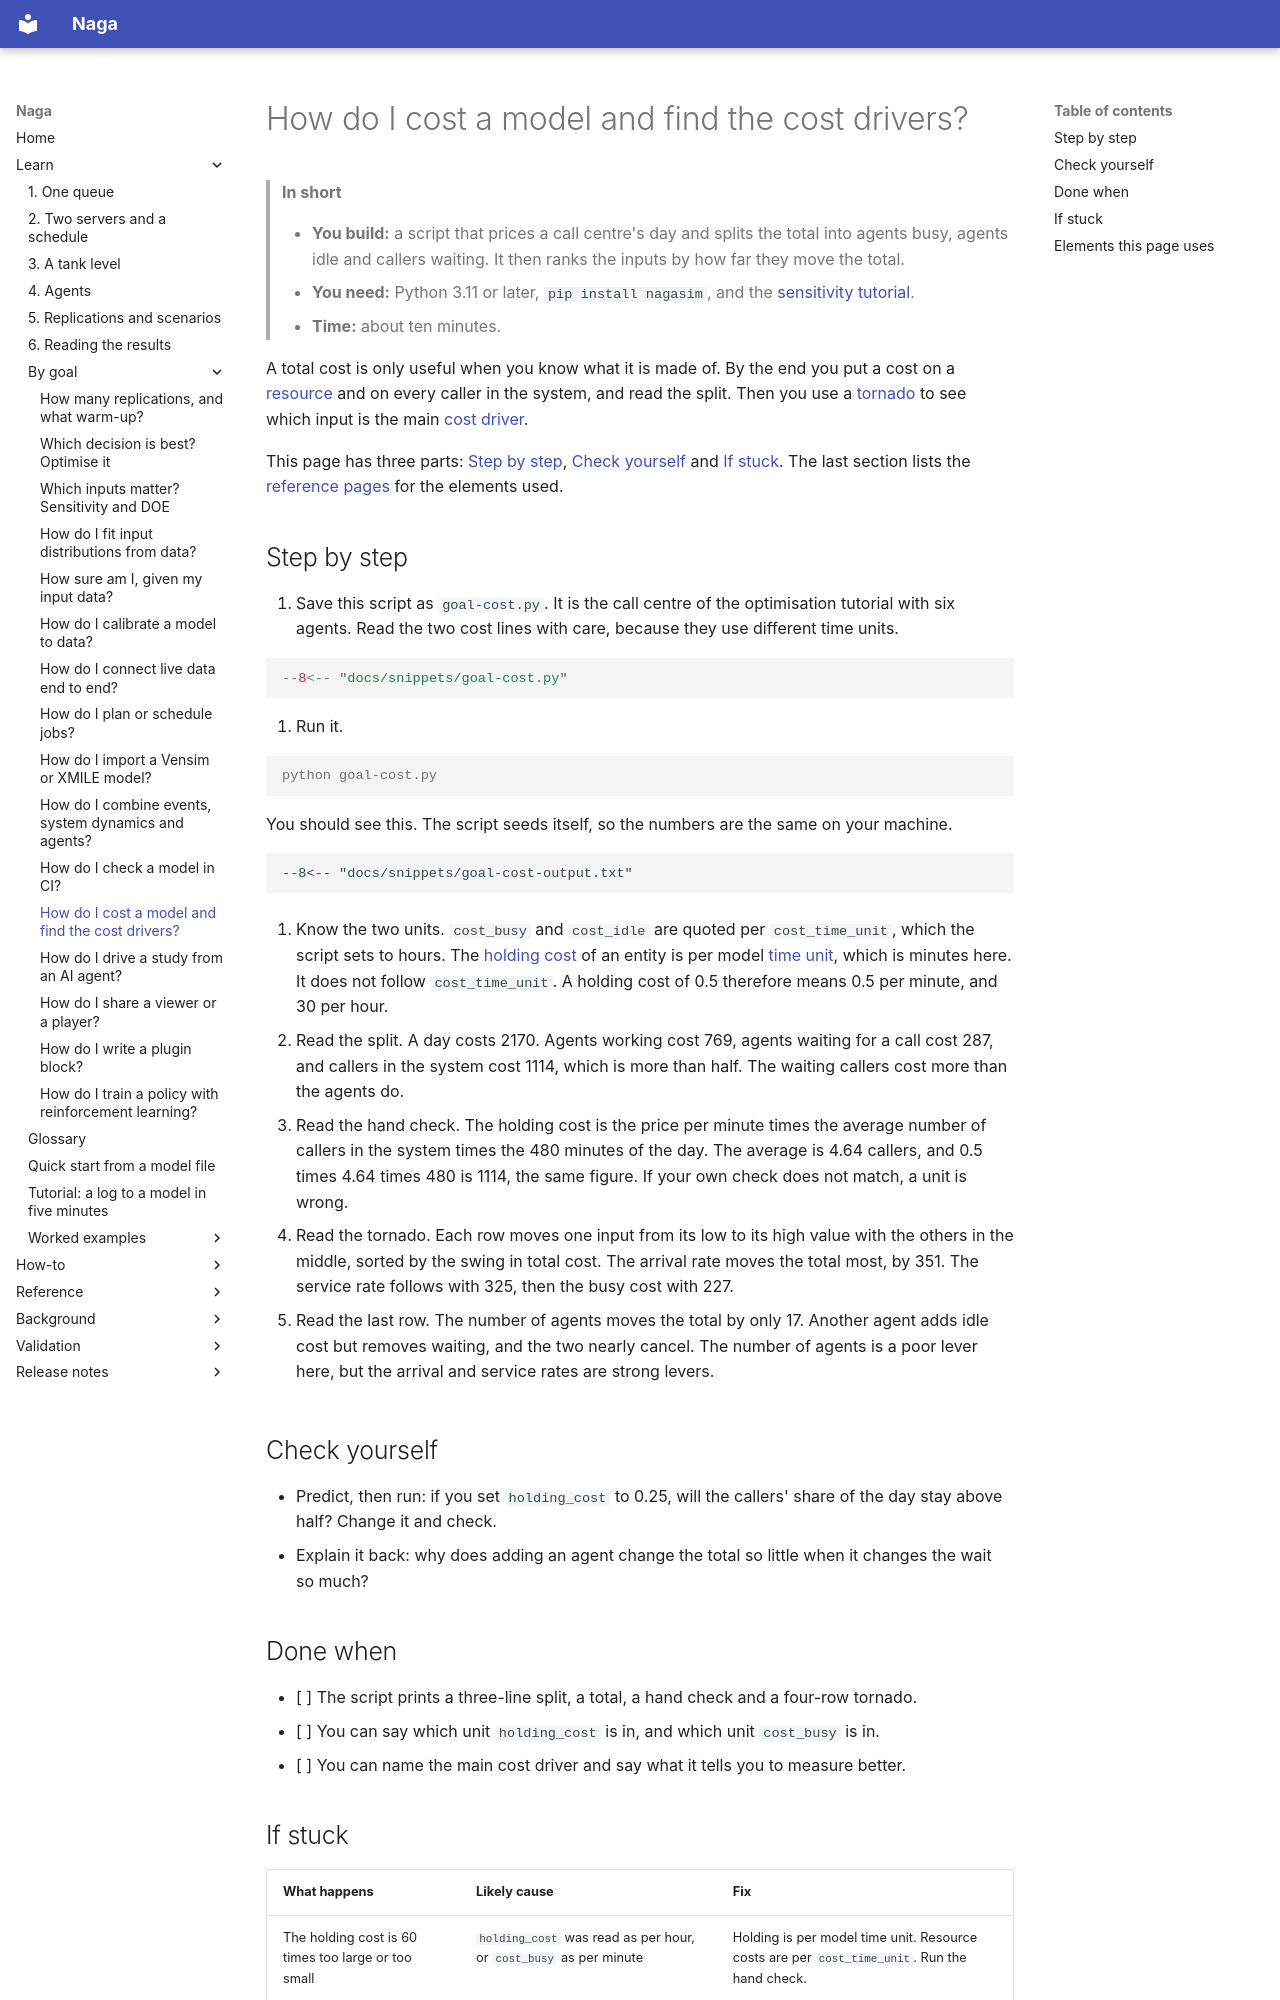

repository: TheMattHub/naga · page: goals/cost-drivers.html · generator: mkdocs

# How do I cost a model and find the cost drivers?

> **In short**
>
> - **You build:** a script that prices a call centre's day and splits the total into agents busy, agents idle and callers waiting. It then ranks the inputs by how far they move the total.
> - **You need:** Python 3.11 or later, `pip install nagasim`, and the [sensitivity tutorial](sensitivity-and-doe.md).
> - **Time:** about ten minutes.

A total cost is only useful when you know what it is made of. By the end you put a cost on a [resource](../glossary.md#resource) and on every caller in the system, and read the split. Then you use a [tornado](../glossary.md#tornado) to see which input is the main [cost driver](../glossary.md#cost-driver).

This page has three parts: [Step by step](#step-by-step), [Check yourself](#check-yourself) and [If stuck](#if-stuck). The last section lists the [reference pages](#elements-this-page-uses) for the elements used.

## Step by step

1. Save this script as `goal-cost.py`. It is the call centre of the optimisation tutorial with six agents. Read the two cost lines with care, because they use different time units.

```python
--8<-- "docs/snippets/goal-cost.py"
```

2. Run it.

<!-- no-run: the script above is the file this command runs -->
```console
python goal-cost.py
```

You should see this. The script seeds itself, so the numbers are the same on your machine.

```text
--8<-- "docs/snippets/goal-cost-output.txt"
```

3. Know the two units. `cost_busy` and `cost_idle` are quoted per `cost_time_unit`, which the script sets to hours. The [holding cost](../glossary.md#holding-cost) of an entity is per model [time unit](../glossary.md#time-unit), which is minutes here. It does not follow `cost_time_unit`. A holding cost of 0.5 therefore means 0.5 per minute, and 30 per hour.

4. Read the split. A day costs 2170. Agents working cost 769, agents waiting for a call cost 287, and callers in the system cost 1114, which is more than half. The waiting callers cost more than the agents do.

5. Read the hand check. The holding cost is the price per minute times the average number of callers in the system times the 480 minutes of the day. The average is 4.64 callers, and 0.5 times 4.64 times 480 is 1114, the same figure. If your own check does not match, a unit is wrong.

6. Read the tornado. Each row moves one input from its low to its high value with the others in the middle, sorted by the swing in total cost. The arrival rate moves the total most, by 351. The service rate follows with 325, then the busy cost with 227.

7. Read the last row. The number of agents moves the total by only 17. Another agent adds idle cost but removes waiting, and the two nearly cancel. The number of agents is a poor lever here, but the arrival and service rates are strong levers.

## Check yourself

- Predict, then run: if you set `holding_cost` to 0.25, will the callers' share of the day stay above half? Change it and check.
- Explain it back: why does adding an agent change the total so little when it changes the wait so much?

## Done when

- [ ] The script prints a three-line split, a total, a hand check and a four-row tornado.
- [ ] You can say which unit `holding_cost` is in, and which unit `cost_busy` is in.
- [ ] You can name the main cost driver and say what it tells you to measure better.
